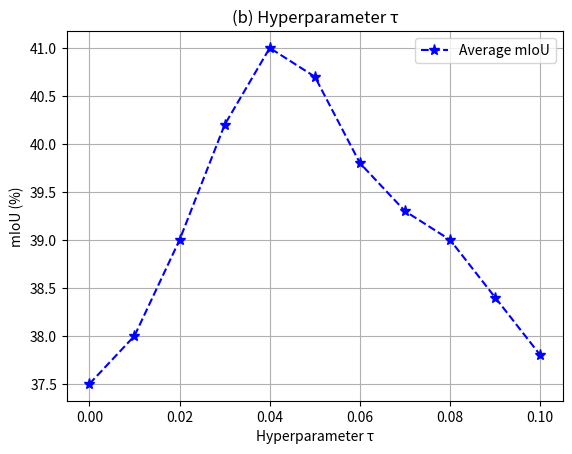

The script that saved this image:
import matplotlib.pyplot as plt
import numpy as np

# Hyperparameter values (τ)
tau_values = np.linspace(0, 0.1, 11)

# mIoU values
miou_values_tau = [37.5, 38.0, 39.0, 40.2, 41.0, 40.7, 39.8, 39.3, 39.0, 38.4, 37.8]

# Plotting the line chart with star markers
plt.plot(tau_values, miou_values_tau, 'b--', label="Average mIoU", marker='*', markersize=8, color='blue')

# Adding labels and title
plt.xlabel("Hyperparameter τ")
plt.ylabel("mIoU (%)")
plt.title("(b) Hyperparameter τ")

# Show grid lines
plt.grid(True)

# Add legend
plt.legend()

# Display the plot
plt.show()
